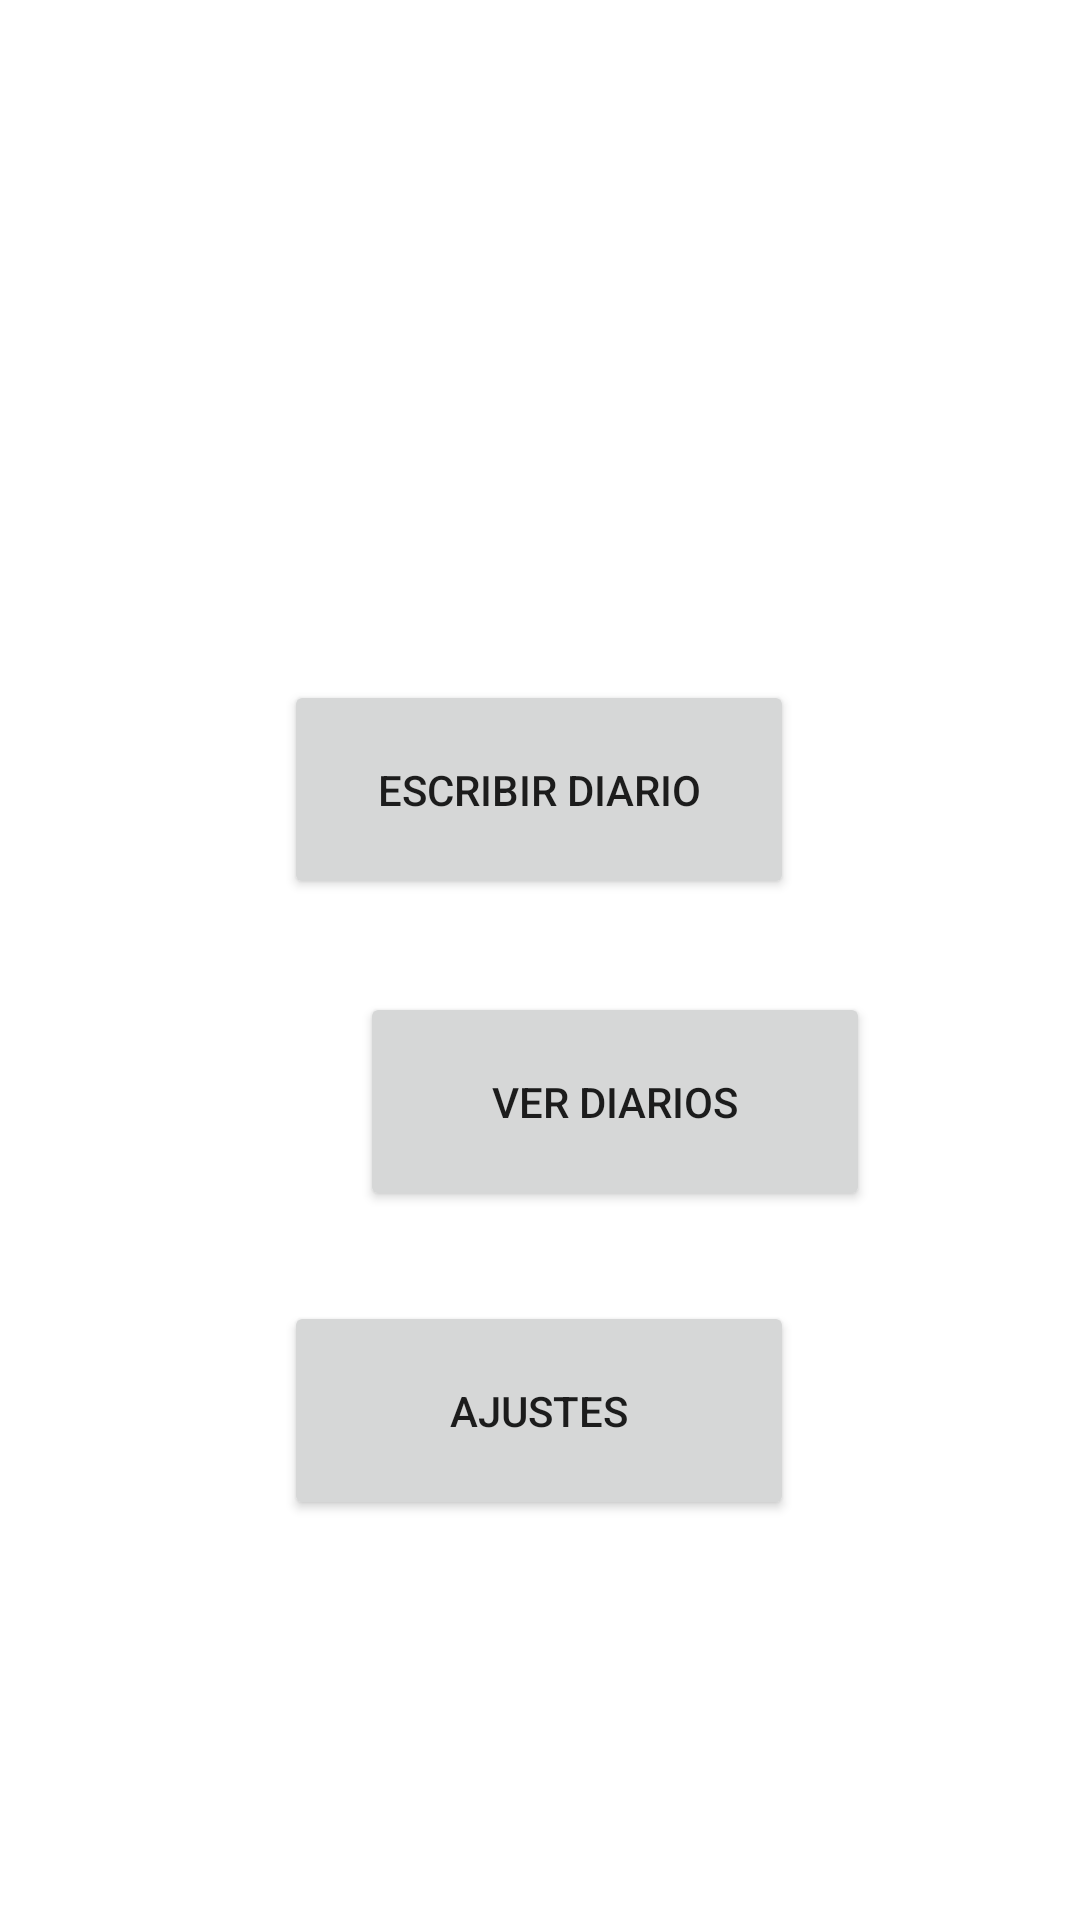

The Android layout XML behind this screen, and the referenced resources:
<!-- AndroidManifest.xml: application theme Theme.Diario -->
<!-- res/layout/activity_menu_principal.xml -->
<?xml version="1.0" encoding="utf-8"?>
<androidx.constraintlayout.widget.ConstraintLayout xmlns:android="http://schemas.android.com/apk/res/android"
    xmlns:app="http://schemas.android.com/apk/res-auto"
    xmlns:tools="http://schemas.android.com/tools"
    android:layout_width="match_parent"
    android:layout_height="match_parent"
    tools:context=".MenuPrincipal">
    <Button
        android:id="@+id/b_lista"
        android:layout_width="170dp"
        android:layout_height="73dp"
        android:layout_marginStart="120dp"
        android:layout_marginEnd="121dp"
        android:layout_marginBottom="30dp"
        android:text="VER DIARIOS"
        app:layout_constraintBottom_toTopOf="@+id/b_ajustes"
        app:layout_constraintEnd_toEndOf="parent"
        app:layout_constraintHorizontal_bias="0.0"
        app:layout_constraintStart_toStartOf="parent"
        app:layout_constraintTop_toBottomOf="@+id/b_escrbir" />

    <Button
        android:id="@+id/b_ajustes"
        android:layout_width="170dp"
        android:layout_height="73dp"
        android:layout_marginStart="120dp"
        android:layout_marginEnd="121dp"
        android:layout_marginBottom="179dp"
        android:text="ajustes"
        app:layout_constraintBottom_toBottomOf="parent"
        app:layout_constraintEnd_toEndOf="parent"
        app:layout_constraintStart_toStartOf="parent"
        app:layout_constraintTop_toBottomOf="@+id/b_lista" />

    <Button
        android:id="@+id/b_escrbir"
        android:layout_width="170dp"
        android:layout_height="73dp"
        android:layout_marginStart="120dp"
        android:layout_marginTop="272dp"
        android:layout_marginEnd="121dp"
        android:layout_marginBottom="31dp"
        android:text="Escribir diario"
        app:layout_constraintBottom_toTopOf="@+id/b_lista"
        app:layout_constraintEnd_toEndOf="parent"
        app:layout_constraintStart_toStartOf="parent"
        app:layout_constraintTop_toTopOf="parent" />

</androidx.constraintlayout.widget.ConstraintLayout>
<!-- resources referenced by this layout -->
<resources>
  <style name="Theme.Diario" parent="Theme.MaterialComponents.DayNight.DarkActionBar">
          
          <item name="colorPrimary">@color/purple_500</item>
          <item name="colorPrimaryVariant">@color/purple_700</item>
          <item name="colorOnPrimary">@color/white</item>
          
          <item name="colorSecondary">@color/teal_200</item>
          <item name="colorSecondaryVariant">@color/teal_700</item>
          <item name="colorOnSecondary">@color/black</item>
          
          <item name="android:statusBarColor">?attr/colorPrimaryVariant</item>
          
      </style>
  <!-- not gathered from this repository: default colours our renderer supplied (Android Studio template values) -->
  <color name="purple_500">#FF6200EE</color>
  <color name="purple_700">#FF3700B3</color>
  <color name="teal_200">#FF03DAC5</color>
  <color name="teal_700">#FF018786</color>
  <color name="black">#FF000000</color>
  <color name="white">#FFFFFFFF</color>
</resources>
